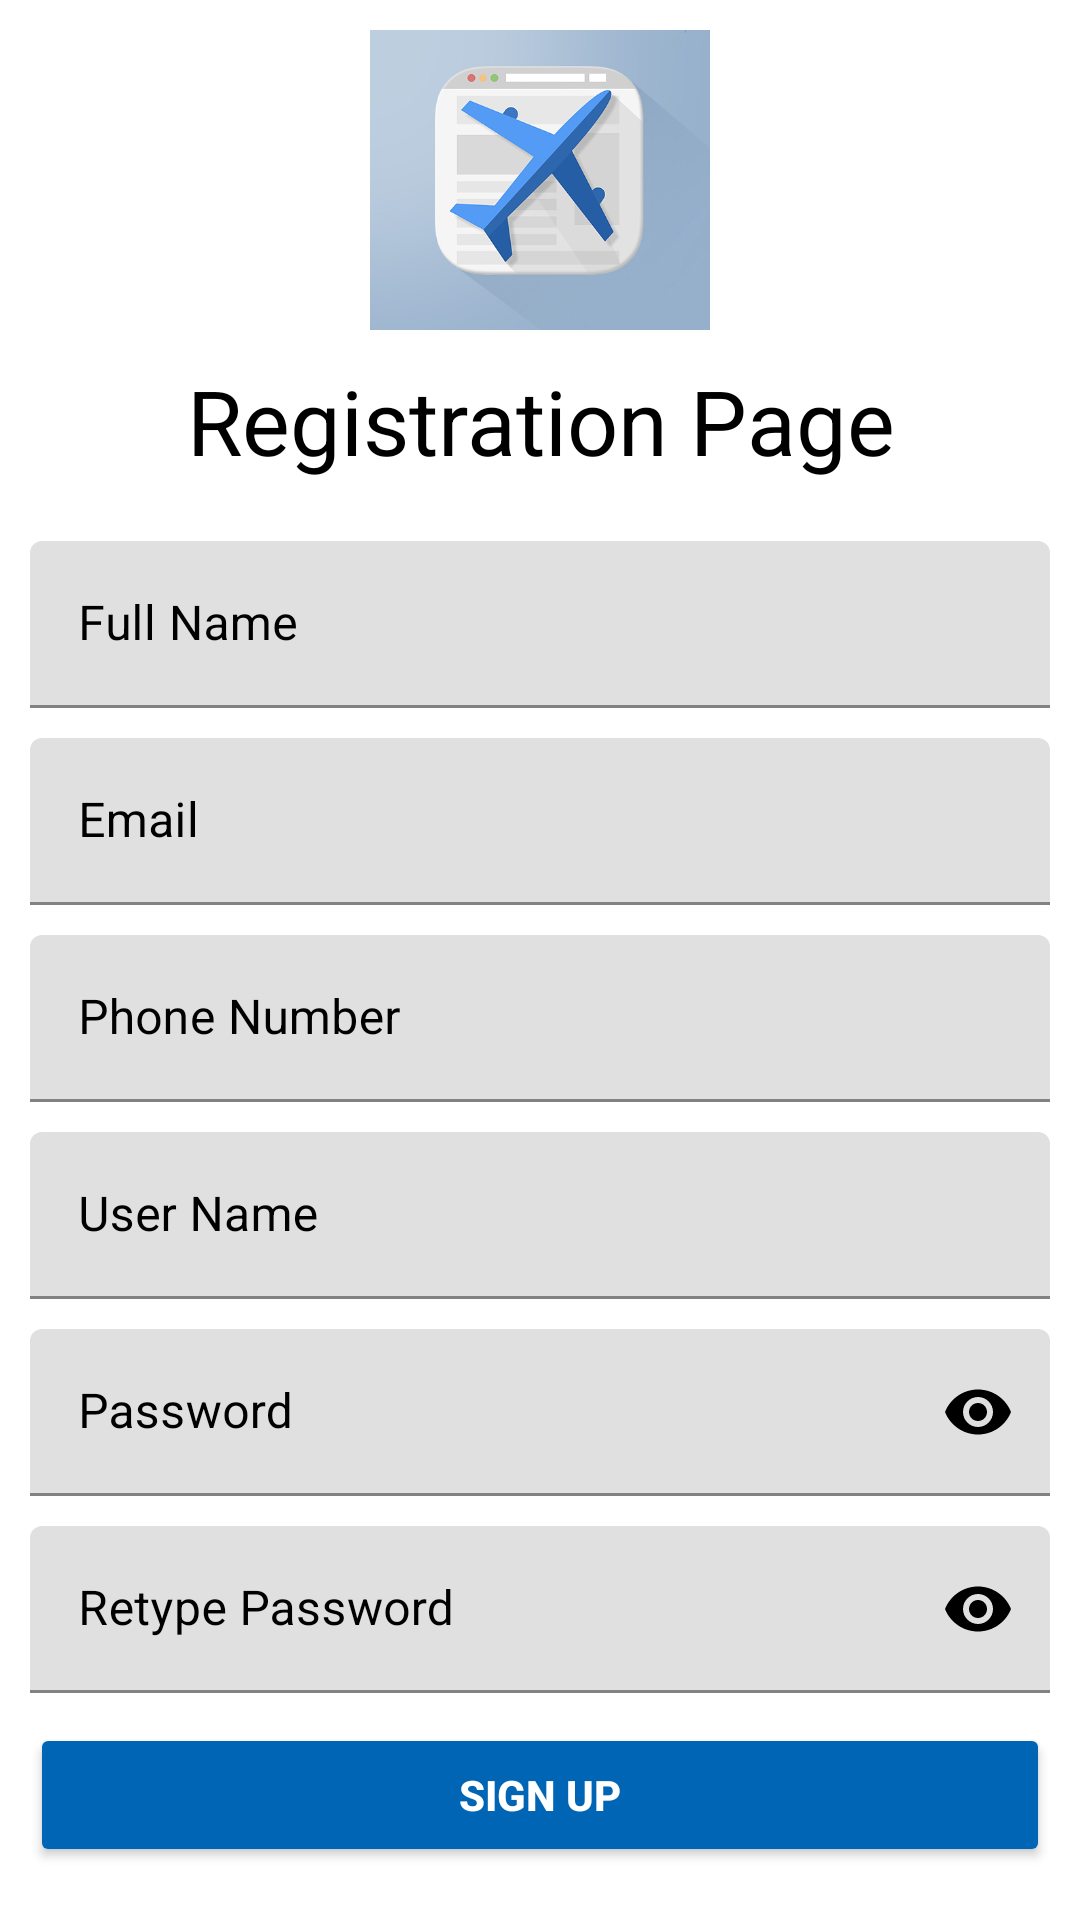

Produce the Android XML layout that renders to this screen, including the resource entries it uses.
<!-- AndroidManifest.xml: application theme Theme.FinalProject -->
<!-- res/layout/activity_register.xml -->
<?xml version="1.0" encoding="utf-8"?>
<LinearLayout
    xmlns:android="http://schemas.android.com/apk/res/android"
    xmlns:app="http://schemas.android.com/apk/res-auto"
    xmlns:tools="http://schemas.android.com/tools"
    android:layout_width="match_parent"
    android:layout_height="match_parent"
    android:orientation="vertical"
    android:background="@color/white"
    android:padding="10dp"
    android:gravity="center"
    tools:context=".RegisterActivity">

    <ImageView
        android:id="@+id/logoImg"
        android:layout_width="match_parent"
        android:layout_height="100dp"
        app:srcCompat="@drawable/iconv2"
        tools:ignore="ContentDescription" />

    <TextView
        android:id="@+id/registrationtitle"
        android:layout_width="match_parent"
        android:layout_height="wrap_content"
        android:text="Registration Page"
        android:gravity="center"
        android:textColor="@color/black"
        android:textSize="30dp"
        android:transitionName="textnameApp"
        android:layout_marginTop="10dp"/>

    <LinearLayout
        android:layout_width="match_parent"
        android:layout_height="wrap_content"
        android:orientation="vertical"
        android:layout_marginTop="10dp"
        android:layout_marginBottom="10dp">


        <com.google.android.material.textfield.TextInputLayout
            android:id="@+id/name"
            android:layout_width="match_parent"
            android:layout_height="wrap_content"
            android:hint="Full Name"
            android:textColorHint="@color/black"
            app:hintTextColor="@color/black"
            android:layout_marginTop="10dp">

            <com.google.android.material.textfield.TextInputEditText
                android:layout_width="match_parent"
                android:layout_height="wrap_content"
                android:inputType="text"
                android:textColor="@color/black" />
        </com.google.android.material.textfield.TextInputLayout>

        <com.google.android.material.textfield.TextInputLayout
            android:id="@+id/email"
            android:layout_width="match_parent"
            android:layout_height="wrap_content"
            android:hint="Email"
            android:textColorHint="@color/black"
            app:hintTextColor="@color/black"
            android:layout_marginTop="10dp">

            <com.google.android.material.textfield.TextInputEditText
                android:layout_width="match_parent"
                android:layout_height="wrap_content"
                android:inputType="textEmailAddress"
                android:textColor="@color/black" />
        </com.google.android.material.textfield.TextInputLayout>

        <com.google.android.material.textfield.TextInputLayout
            android:id="@+id/phone"
            android:layout_width="match_parent"
            android:layout_height="wrap_content"
            android:hint="Phone Number"
            android:textColorHint="@color/black"
            app:hintTextColor="@color/black"
            android:layout_marginTop="10dp">

            <com.google.android.material.textfield.TextInputEditText
                android:layout_width="match_parent"
                android:layout_height="wrap_content"
                android:inputType="phone"
                android:textColor="@color/black" />
        </com.google.android.material.textfield.TextInputLayout>

        <com.google.android.material.textfield.TextInputLayout
            android:id="@+id/usernameRegister"
            android:layout_width="match_parent"
            android:layout_height="wrap_content"
            android:hint="User Name"
            android:transitionName="txtUser"
            android:textColorHint="@color/black"
            app:hintTextColor="@color/black"
            app:counterMaxLength="15"
            android:layout_marginTop="10dp">

            <com.google.android.material.textfield.TextInputEditText
                android:layout_width="match_parent"
                android:layout_height="wrap_content"
                android:inputType="text"
                android:textColor="@color/black" />
        </com.google.android.material.textfield.TextInputLayout>

        <com.google.android.material.textfield.TextInputLayout
            android:id="@+id/passwordRegister"
            android:layout_width="match_parent"
            android:layout_height="wrap_content"
            android:hint="Password"
            android:transitionName="txtPass"
            android:textColorHint="@color/black"
            app:hintTextColor="@color/black"
            app:passwordToggleEnabled="true"
            app:passwordToggleTint="@color/black"
            android:layout_marginTop="10dp">

            <com.google.android.material.textfield.TextInputEditText
                android:layout_width="match_parent"
                android:layout_height="wrap_content"
                android:inputType="textPassword"
                android:textColor="@color/black" />
        </com.google.android.material.textfield.TextInputLayout>

        <com.google.android.material.textfield.TextInputLayout
            android:id="@+id/retypePassword"
            android:layout_width="match_parent"
            android:layout_height="wrap_content"
            android:hint="Retype Password"
            android:transitionName="txtPass"
            android:textColorHint="@color/black"
            app:hintTextColor="@color/black"
            app:passwordToggleEnabled="true"
            app:passwordToggleTint="@color/black"
            android:layout_marginTop="10dp">

            <com.google.android.material.textfield.TextInputEditText
                android:layout_width="match_parent"
                android:layout_height="wrap_content"
                android:inputType="textPassword"
                android:textColor="@color/black" />
        </com.google.android.material.textfield.TextInputLayout>
    </LinearLayout>

    <Button
        android:id="@+id/btnSignup"
        android:layout_width="match_parent"
        android:layout_height="wrap_content"
        android:text="Sign Up"
        android:textColor="@color/white"
        android:backgroundTint="#0065B5"
        android:textStyle="bold"
        android:transitionName="txtSignup" />

    <Button
        android:id="@+id/btnReset"
        android:layout_width="match_parent"
        android:layout_height="wrap_content"
        android:text="Reset"
        android:textColor="@color/white"
        android:backgroundTint="#EEFF00"
        android:textStyle="bold"
        android:transitionName="txtReset" />

    <LinearLayout
        android:id="@+id/llSignup"
        android:layout_width="match_parent"
        android:layout_height="wrap_content"
        android:gravity="center"
        android:orientation="horizontal"
        android:transitionName="llSignup">

        <TextView
            android:id="@+id/textView"
            android:layout_width="wrap_content"
            android:layout_height="wrap_content"
            android:text="Already have an account?"
            android:textColor="@color/black"
            android:textSize="20dp"/>

        <TextView
            android:id="@+id/btnSignIn"
            android:layout_width="wrap_content"
            android:layout_height="wrap_content"
            android:text="Sign in"
            android:textColor="@color/black"
            android:textSize="20dp"/>
    </LinearLayout>
</LinearLayout>
<!-- resources referenced by this layout -->
<resources>
  <color name="black">#FF000000</color>
  <color name="white">#FFFFFFFF</color>
  <!-- drawable iconv2: jpg bitmap (drawable, 61446 bytes) -->
  <style name="Theme.FinalProject" parent="Theme.MaterialComponents.DayNight.DarkActionBar">
          
          <item name="colorPrimary">@color/blueA100</item>
          <item name="colorPrimaryVariant">@color/purple_700</item>
          <item name="colorOnPrimary">@color/white</item>
          
          <item name="colorSecondary">@color/teal_200</item>
          <item name="colorSecondaryVariant">@color/teal_700</item>
          <item name="colorOnSecondary">@color/black</item>
          
          <item name="android:statusBarColor">?attr/colorPrimaryVariant</item>
          
      </style>
  <color name="blueA100">#82B1FF</color>
  <color name="purple_700">#FF3700B3</color>
  <color name="teal_200">#FF03DAC5</color>
  <color name="teal_700">#FF018786</color>
</resources>
